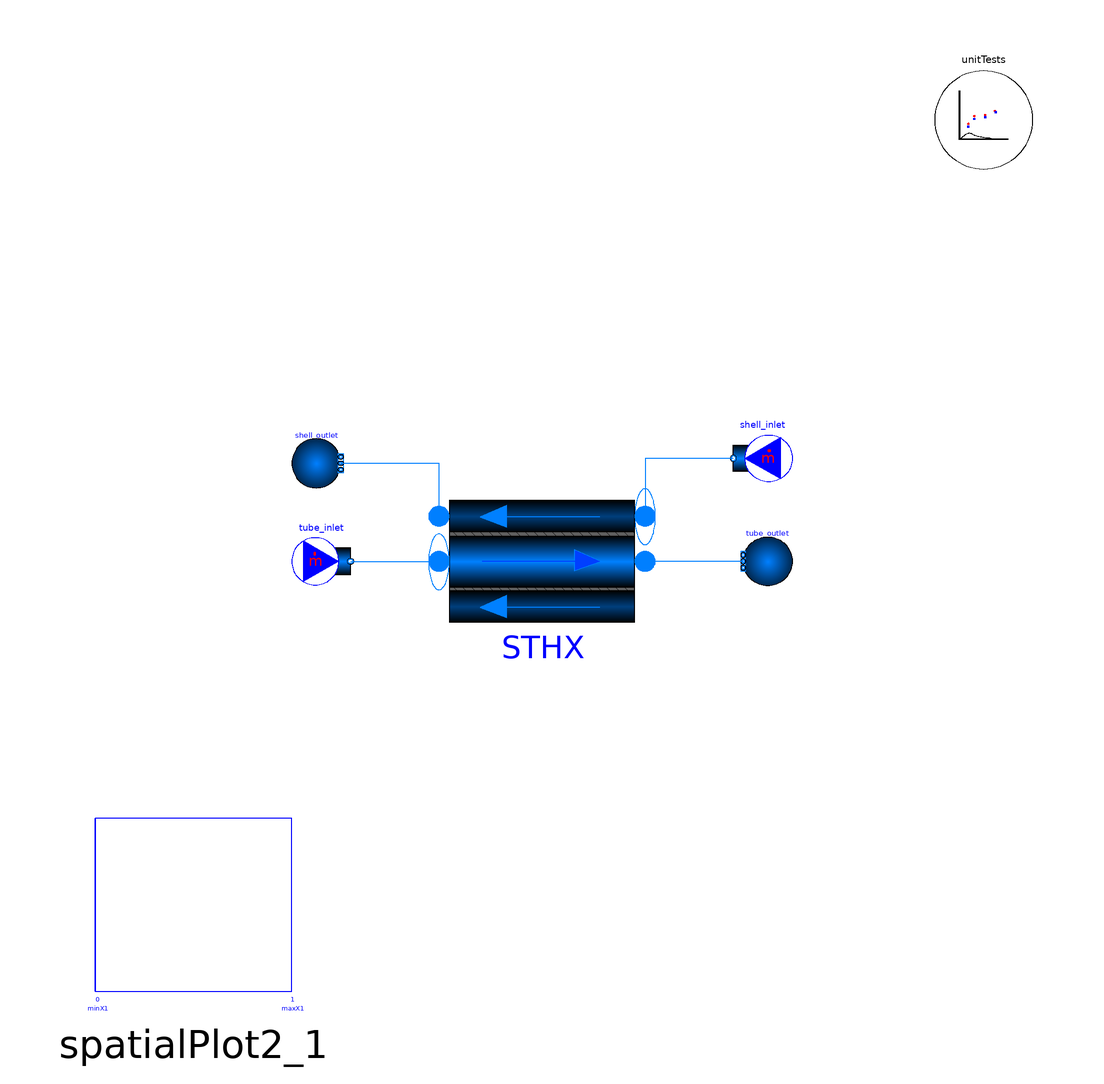

The Modelica model whose source follows is shown above as a component diagram (icons at their Placement, wires along their Line points).

model OilWater_CTHX
  "Example of an oil and water concentric tube heat exchanger"
  import TRANSFORM;
  extends TRANSFORM.Icons.Example;
   parameter SI.TemperatureDifference DT_lm2 = 43.2 "Log mean temperature difference";
   parameter SI.CoefficientOfHeatTransfer U2_shell = 38.1 "Overall heat transfer coefficient - shell side";
  TRANSFORM.Fluid.BoundaryConditions.MassFlowSource_T tube_inlet(
    redeclare package Medium = Modelica.Media.Water.StandardWater,
    m_flow=0.2,
    T(displayUnit="degC") = 303.15,
    nPorts=1)
    annotation (Placement(transformation(extent={{-51,-6},{-39,6}})));
  TRANSFORM.Fluid.BoundaryConditions.Boundary_pT tube_outlet(
    redeclare package Medium = Modelica.Media.Water.StandardWater,
    p(displayUnit="bar") = 100000,
    T(displayUnit="degC") = 313.15,
    nPorts=1)
    annotation (Placement(transformation(extent={{51,-5},{41,5}})));
  TRANSFORM.Fluid.BoundaryConditions.MassFlowSource_T shell_inlet(
    m_flow=0.1,
    T(displayUnit="degC") = 373.15,
    redeclare package Medium =
        Media.Fluids.Incompressible.EngineOilUnused,
    nPorts=1)
    annotation (Placement(transformation(extent={{51,15},{39,27}})));
  TRANSFORM.Fluid.BoundaryConditions.Boundary_pT shell_outlet(
    p(displayUnit="bar") = 100000,
    T(displayUnit="degC") = 333.15,
    redeclare package Medium =
        Media.Fluids.Incompressible.EngineOilUnused,
    nPorts=1)
    annotation (Placement(transformation(extent={{-51,15},{-41,25}})));
  TRANSFORM.HeatExchangers.GenericDistributed_HX STHX(
    p_b_start_shell=shell_outlet.p,
    T_a_start_shell=shell_inlet.T,
    T_b_start_shell=shell_outlet.T,
    p_b_start_tube=tube_outlet.p,
    counterCurrent=true,
    m_flow_a_start_tube=tube_inlet.m_flow,
    m_flow_a_start_shell=shell_inlet.m_flow,
    redeclare package Medium_tube = Modelica.Media.Water.StandardWater,
    redeclare package Medium_shell =
        Media.Fluids.Incompressible.EngineOilUnused,
    redeclare package Material_tubeWall = Media.Solids.SS316,
    redeclare model Geometry =
        Fluid.ClosureRelations.Geometry.Models.DistributedVolume_1D.HeatExchanger.ConcentricTubeHX (
        D_o_shell=0.045,
        length_tube=65.9,
        dimension_tube=0.025,
        th_wall=0.0001,
        nV=10,
        nR=3),
    p_a_start_tube=tube_outlet.p + 100,
    T_a_start_tube=tube_inlet.T,
    T_b_start_tube=tube_outlet.T,
    p_a_start_shell=shell_outlet.p + 100,
    energyDynamics={Modelica.Fluid.Types.Dynamics.SteadyStateInitial,Modelica.Fluid.Types.Dynamics.SteadyStateInitial,
        Modelica.Fluid.Types.Dynamics.SteadyStateInitial},
    redeclare model HeatTransfer_tube =
        TRANSFORM.Fluid.ClosureRelations.HeatTransfer.Models.DistributedPipe_1D_MultiTransferSurface.Nus_SinglePhase_2Region,
    redeclare model HeatTransfer_shell =
        TRANSFORM.Fluid.ClosureRelations.HeatTransfer.Models.DistributedPipe_1D_MultiTransferSurface.Nus_SinglePhase_2Region)
    annotation (Placement(transformation(extent={{-21,-20},{21,20}})));
   SI.TemperatureDifference DT_lm "Log mean temperature difference";
   SI.ThermalConductance UA "Overall heat transfer conductance";
   SI.CoefficientOfHeatTransfer U_shell "Overall heat transfer coefficient - shell side";
   SI.CoefficientOfHeatTransfer U_tube "Overall heat transfer coefficient - tube side";
   SI.CoefficientOfHeatTransfer alphaAvg_shell "Average shell side heat transfer coefficient";
   SI.ThermalResistance R_shell;
   SI.CoefficientOfHeatTransfer alphaAvg_tube;
   SI.ThermalResistance R_tube;
  TRANSFORM.Utilities.Visualizers.Outputs.SpatialPlot2 spatialPlot2_1(
    y1={STHX.tube.mediums[i].T for i in 1:STHX.geometry.nV},
    y2={STHX.shell.mediums[i].T for i in 1:STHX.geometry.nV},
    x1=STHX.tube.summary.xpos_norm,
    minY1=min({tube_inlet.T,shell_inlet.T,tube_outlet.T,shell_outlet.T}),
    maxY1=max({tube_inlet.T,shell_inlet.T,tube_outlet.T,shell_outlet.T}),
    minY2=min({tube_inlet.T,shell_inlet.T,tube_outlet.T,shell_outlet.T}),
    maxY2=max({tube_inlet.T,shell_inlet.T,tube_outlet.T,shell_outlet.T}),
    x2=if STHX.counterCurrent == true then Modelica.Math.Vectors.reverse(STHX.shell.summary.xpos_norm) else STHX.shell.summary.xpos_norm)
    annotation (Placement(transformation(extent={{-96,-92},{-46,-48}})));
  TRANSFORM.Utilities.ErrorAnalysis.UnitTests
                                    unitTests(n=4, x={STHX.tube.mediums[2].p,
        STHX.shell.mediums[2].p,STHX.tube.mediums[2].h,STHX.shell.mediums[2].h})
    annotation (Placement(transformation(extent={{80,80},{100,100}})));
equation
  alphaAvg_shell =sum(STHX.shell.heatTransfer.alphas)/STHX.geometry.nV;
  R_shell =1/(alphaAvg_shell*sum(STHX.shell.geometry.surfaceAreas));
  alphaAvg_tube =sum(STHX.tube.heatTransfer.alphas)/STHX.geometry.nV;
  R_tube =1/(alphaAvg_tube*sum(STHX.tube.geometry.surfaceAreas));
  DT_lm = TRANSFORM.HeatExchangers.Utilities.Functions.LMTD(
        T_hi=STHX.shell.mediums[1].T,
        T_ho=STHX.shell.mediums[STHX.geometry.nV].T,
        T_ci=STHX.tube.mediums[1].T,
        T_co=STHX.tube.mediums[STHX.geometry.nV].T,
        counterCurrent=STHX.counterCurrent);
  UA = TRANSFORM.HeatExchangers.Utilities.Functions.UA(
        n=3,
        isSeries={true,true,true},
        R=[R_tube; 1.25412e-6; R_shell]);
  U_shell =UA/sum(STHX.shell.geometry.surfaceAreas);
  U_tube =UA/sum(STHX.tube.geometry.surfaceAreas);
  connect(shell_inlet.ports[1], STHX.port_a_shell) annotation (Line(points={{39,21},
          {21,21},{21,9.2}},        color={0,127,255}));
  connect(shell_outlet.ports[1], STHX.port_b_shell) annotation (Line(points={{-41,20},
          {-21,20},{-21,9.2}},         color={0,127,255}));
  connect(tube_inlet.ports[1], STHX.port_a_tube) annotation (Line(points={{-39,0},
          {-21,0}},             color={0,127,255}));
  connect(tube_outlet.ports[1], STHX.port_b_tube)
    annotation (Line(points={{41,0},{21,0}},             color={0,127,255}));
  annotation (
    Diagram(coordinateSystem(preserveAspectRatio=false, extent={{-100,-100},{
            100,100}})),
    experiment(StopTime=1000, __Dymola_NumberOfIntervals=1000),
    __Dymola_experimentSetupOutput,
    Documentation(info="<html>
<p>Example 11.1 (pp. 680-682).</p>
<p>A counterflow, concentric tube heat exchanger with oil and water taken from Example 11.1 (pp. 680-682) of Fundamentals of Heat and Mass Transfer by Incropera and DeWitt.</p>
</html>"));
end OilWater_CTHX;